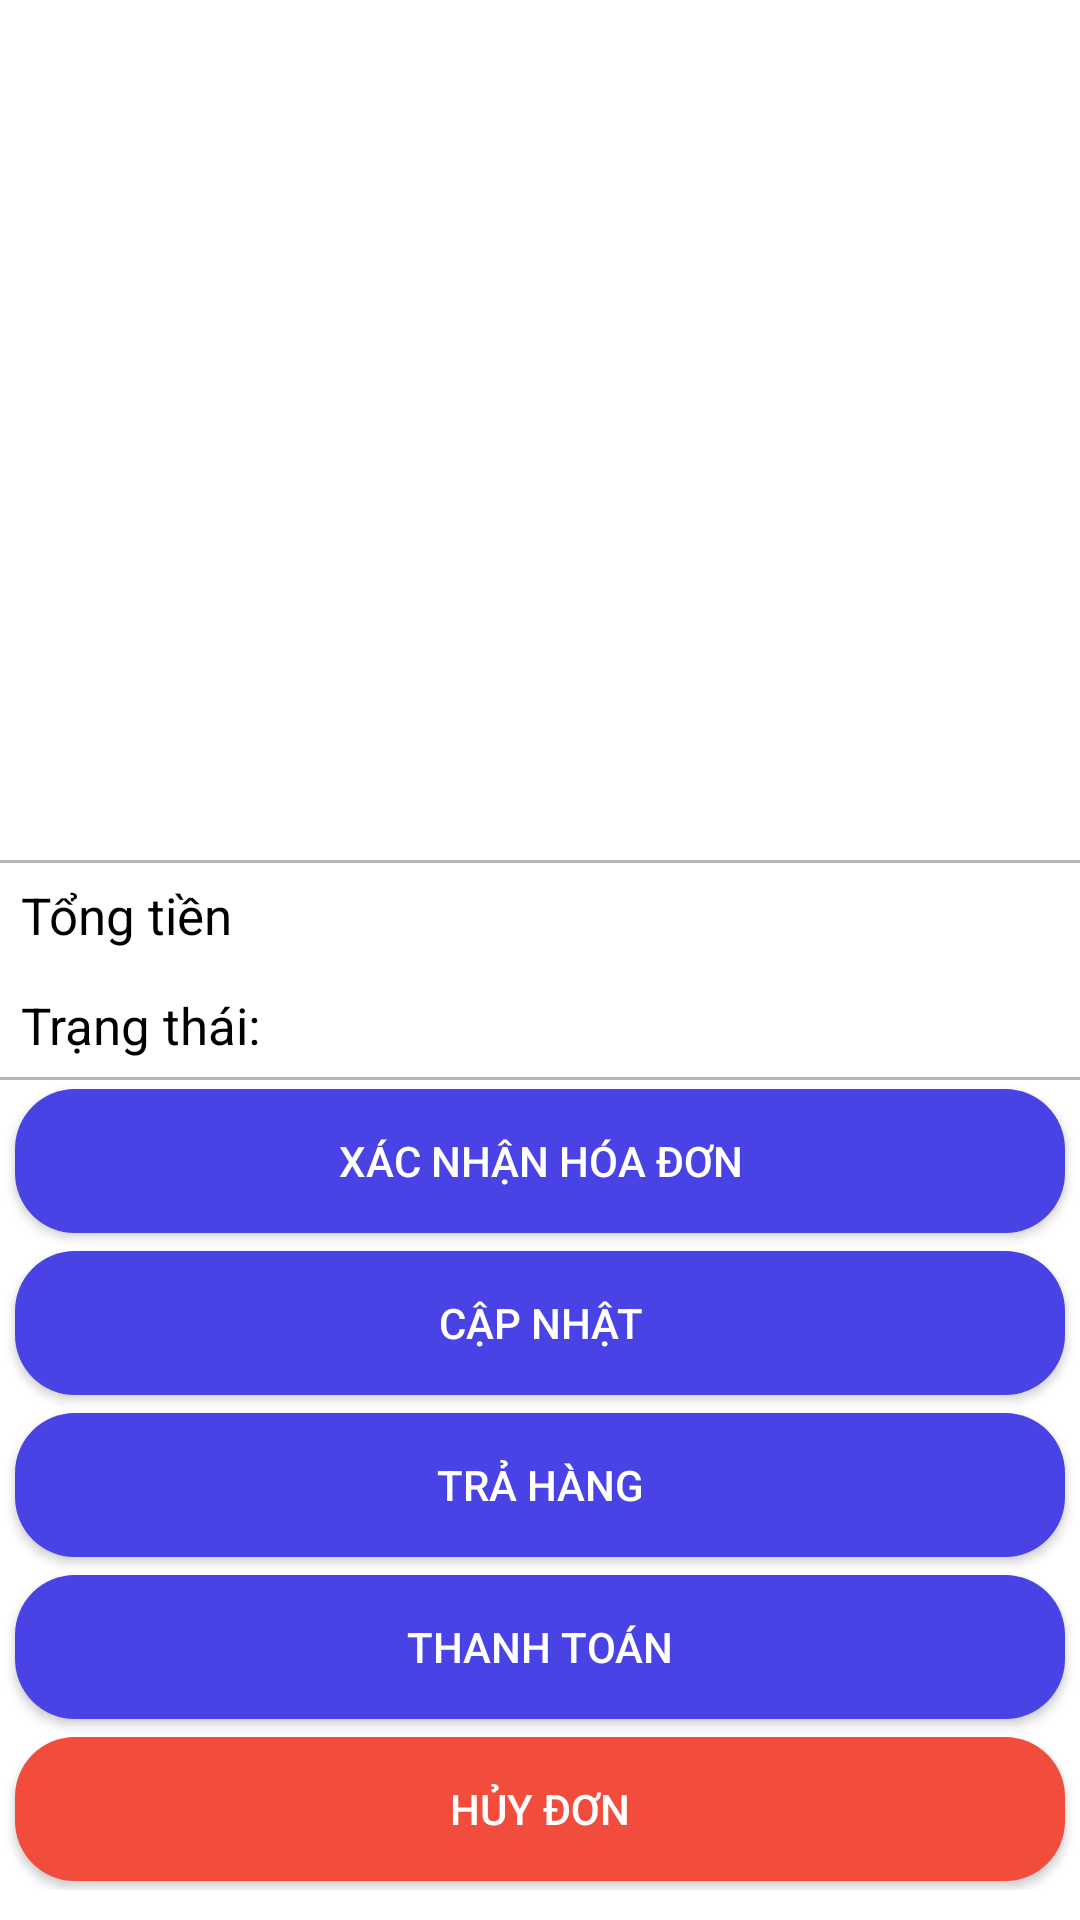

Here is an Android app screen rendered from its layout file. Give the layout XML and the strings, colors and styles it references.
<!-- AndroidManifest.xml: application theme AppTheme.NoStatusBar -->
<!-- res/layout/fragment_admin_pm.xml -->
<?xml version="1.0" encoding="utf-8"?>
<LinearLayout xmlns:android="http://schemas.android.com/apk/res/android"
    xmlns:app="http://schemas.android.com/apk/res-auto"
    xmlns:tools="http://schemas.android.com/tools"
    android:layout_width="match_parent"
    android:orientation="vertical"
    android:layout_height="match_parent">
    <androidx.recyclerview.widget.RecyclerView
        android:id="@+id/rcv"
        android:layout_width="match_parent"
        android:layout_height="0dp"
        android:layout_weight="1"
        app:layout_constraintEnd_toEndOf="parent"
        app:layout_constraintStart_toStartOf="parent"
        app:layout_constraintTop_toTopOf="parent" />
    <TextView
         android:background="@drawable/textline_top"
        android:id="@+id/tvTongTien"
        android:layout_width="match_parent"
        android:textSize="17dp"
        android:padding="7dp"
        style="@style/myStyle"
        android:textColor="@color/black"
        android:text="Tổng tiền"
        android:layout_height="wrap_content"/>
    <TextView
        android:background="@drawable/textline_bottom"
        android:padding="7dp"
        android:textColor="@color/black"
        style="@style/myStyle"
        android:textSize="17sp"
        android:text="Trạng thái: "
        android:id="@+id/tvTrangThai"
        android:layout_width="match_parent"
        android:layout_height="wrap_content"/>
    <LinearLayout
        android:layout_width="match_parent"
        android:layout_height="wrap_content"
        android:layout_alignParentBottom="true"

        android:layout_marginBottom="10dp"
        android:gravity="center"
        android:orientation="vertical"
        >
        <androidx.appcompat.widget.AppCompatButton
            android:textColor="@color/white"
            android:layout_margin="3dp"
            android:background="@drawable/my_btn_custom"
            android:text="Xác nhận hóa đơn"
            android:id="@+id/btnXacNhan"
            android:layout_width="350dp"
            android:layout_height="wrap_content"/>
        <androidx.appcompat.widget.AppCompatButton
            android:textColor="@color/white"

            android:layout_margin="3dp"
            android:id="@+id/btnCapNhat"
            android:layout_width="350dp"
            android:background="@drawable/my_btn_custom"
            android:layout_height="wrap_content"
            android:text="Cập nhật"
            />
        <androidx.appcompat.widget.AppCompatButton
            android:layout_width="350dp"
            android:textColor="@color/white"

            android:background="@drawable/my_btn_custom"
            android:text="Trả hàng"
            android:id="@+id/btnTraHang"
            android:layout_margin="3dp"
            android:layout_height="wrap_content"/>
        <androidx.appcompat.widget.AppCompatButton
            android:id="@+id/btnThanhToan"
            android:layout_width="350dp"
            android:textColor="@color/white"

            android:background="@drawable/my_btn_custom"
            android:layout_margin="3dp"
            android:layout_height="wrap_content"
            android:text="Thanh toán"
            />

        <androidx.appcompat.widget.AppCompatButton
            android:id="@+id/btnHuyDon"
            android:layout_width="350dp"
            android:textColor="@color/white"

            android:layout_height="wrap_content"
            android:text="Hủy đơn"
            android:background="@drawable/my_btn_custom_2"
            android:layout_margin="3dp"
            />
    </LinearLayout>

</LinearLayout>
<!-- resources referenced by this layout -->
<resources>
  <color name="black">#FF000000</color>
  <color name="white">#FFFFFFFF</color>
  <!-- drawable my_btn_custom (drawable) -->
  <?xml version="1.0" encoding="utf-8"?>
  <shape xmlns:android="http://schemas.android.com/apk/res/android"
      android:shape="rectangle" android:padding="10dp">
      
      <solid android:color="#4942E4"></solid>
      <corners android:radius="20dp"/>
  </shape>
  <!-- drawable my_btn_custom_2 (drawable) -->
  <?xml version="1.0" encoding="utf-8"?>
  <shape xmlns:android="http://schemas.android.com/apk/res/android"
      android:shape="rectangle" android:padding="10dp">
      
      <solid android:color="#F24C3D"></solid>
      <corners android:radius="20dp"/>
  </shape>
  <!-- drawable textline_bottom (drawable) -->
  <?xml version="1.0" encoding="utf-8"?>
  <layer-list xmlns:android="http://schemas.android.com/apk/res/android" >
      <item android:gravity="bottom">
          <shape >
              <size android:height="1dp" />
              <solid android:color="#B7B7B7" />
          </shape>
      </item>
  </layer-list>
  <!-- drawable textline_top (drawable) -->
  <?xml version="1.0" encoding="utf-8"?>
  <layer-list xmlns:android="http://schemas.android.com/apk/res/android" >
      <item android:gravity="top">
          <shape >
              <size android:height="1dp" />
              <solid android:color="#B7B7B7" />
          </shape>
      </item>
      
  </layer-list>
  <style name="myStyle">
          <item name="android:textSize">16sp</item>
      </style>
  <style name="AppTheme.NoStatusBar" parent="AppTheme">
          <item name="android:windowFullscreen">true</item>
      </style>
  <style name="AppTheme" parent="Theme.MaterialComponents.Light.DarkActionBar">
          
          <item name="colorPrimary">@color/xanh_btn</item>
      </style>
  <color name="xanh_btn">#1fb497</color>
</resources>
